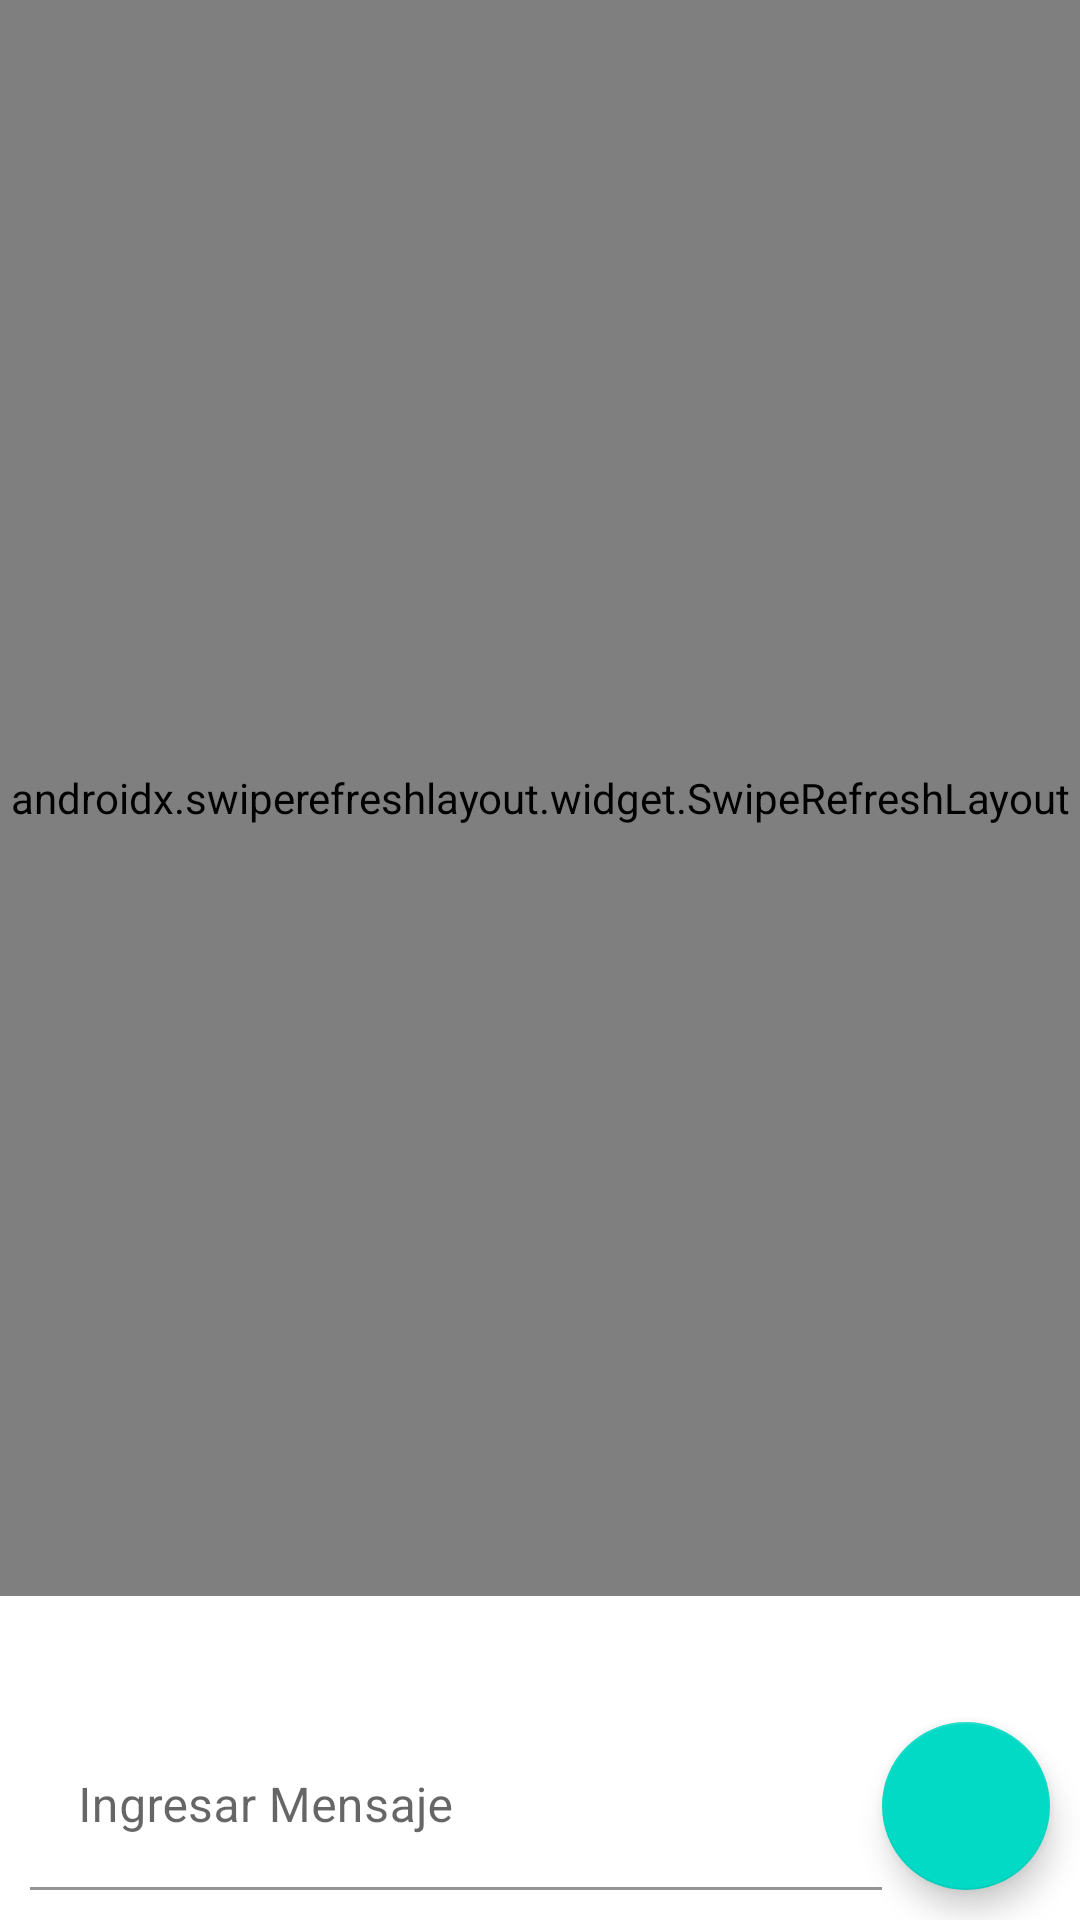

Reconstruct the res/layout file that produces this screen, plus the resources it refers to.
<!-- AndroidManifest.xml: application theme Theme.Sistema_tickets -->
<!-- res/layout/activity_chat.xml -->
<?xml version="1.0" encoding="utf-8"?>
<androidx.constraintlayout.widget.ConstraintLayout xmlns:android="http://schemas.android.com/apk/res/android"
    xmlns:app="http://schemas.android.com/apk/res-auto"
    xmlns:tools="http://schemas.android.com/tools"
    android:layout_width="match_parent"
    android:layout_height="match_parent"
    tools:context=".chat_Activity">

    <androidx.swiperefreshlayout.widget.SwipeRefreshLayout
        android:id="@+id/swipeRefreshLayout"
        android:layout_width="match_parent"
        android:layout_height="match_parent"
        android:layout_marginBottom="108dp"
        app:layout_constraintBottom_toBottomOf="parent"
        app:layout_constraintEnd_toEndOf="parent"
        app:layout_constraintStart_toStartOf="parent"
        app:layout_constraintTop_toTopOf="parent">

        <androidx.recyclerview.widget.RecyclerView
            android:id="@+id/recyclerview"
            android:layout_width="match_parent"
            android:layout_height="0dp"
            app:layout_constraintBottom_toTopOf="@+id/message"
            app:layout_constraintEnd_toEndOf="parent"
            app:layout_constraintStart_toStartOf="parent"
            app:layout_constraintTop_toTopOf="parent" />

    </androidx.swiperefreshlayout.widget.SwipeRefreshLayout>

    <com.google.android.material.textfield.TextInputLayout
        android:id="@+id/message"
        android:layout_width="0dp"
        android:layout_height="wrap_content"
        android:layout_marginStart="10dp"
        android:hint="Ingresar Mensaje"
        app:boxBackgroundColor="@color/white"
        app:layout_constraintBottom_toBottomOf="parent"
        app:layout_constraintStart_toStartOf="parent"
        app:layout_constraintEnd_toStartOf="@+id/fab_send"
        android:layout_marginBottom="10dp"
        >

        <com.google.android.material.textfield.TextInputEditText
            android:id="@+id/mensaje"
            android:layout_width="match_parent"
            android:layout_height="match_parent" />
    </com.google.android.material.textfield.TextInputLayout>

    <com.google.android.material.floatingactionbutton.FloatingActionButton
        android:id="@+id/fab_send"
        android:layout_width="wrap_content"
        android:layout_height="wrap_content"
        android:src="@drawable/ic_baseline_send_24"
        android:tint="@color/white"
        app:layout_constraintBottom_toBottomOf="parent"
        android:layout_marginBottom="10dp"
        android:layout_marginEnd="10dp"
        app:layout_constraintEnd_toEndOf="parent"
        app:layout_constraintStart_toEndOf="@id/message" />


</androidx.constraintlayout.widget.ConstraintLayout>
<!-- resources referenced by this layout -->
<resources>
  <style name="Theme.Sistema_tickets" parent="Theme.MaterialComponents.DayNight.DarkActionBar">
          
          <item name="colorPrimary">@color/purple_500</item>
          <item name="colorPrimaryVariant">@color/purple_700</item>
          <item name="colorOnPrimary">@color/white</item>
          
          <item name="colorSecondary">@color/teal_200</item>
          <item name="colorSecondaryVariant">@color/teal_700</item>
          <item name="colorOnSecondary">@color/black</item>
          
          <item name="android:statusBarColor" tools:targetApi="l">?attr/colorPrimaryVariant</item>
          
      </style>
  <!-- not gathered from this repository: default colours our renderer supplied (Android Studio template values) -->
  <color name="purple_500">#FF6200EE</color>
  <color name="purple_700">#FF3700B3</color>
  <color name="teal_200">#FF03DAC5</color>
  <color name="teal_700">#FF018786</color>
  <color name="black">#FF000000</color>
  <color name="white">#FFFFFFFF</color>
</resources>
